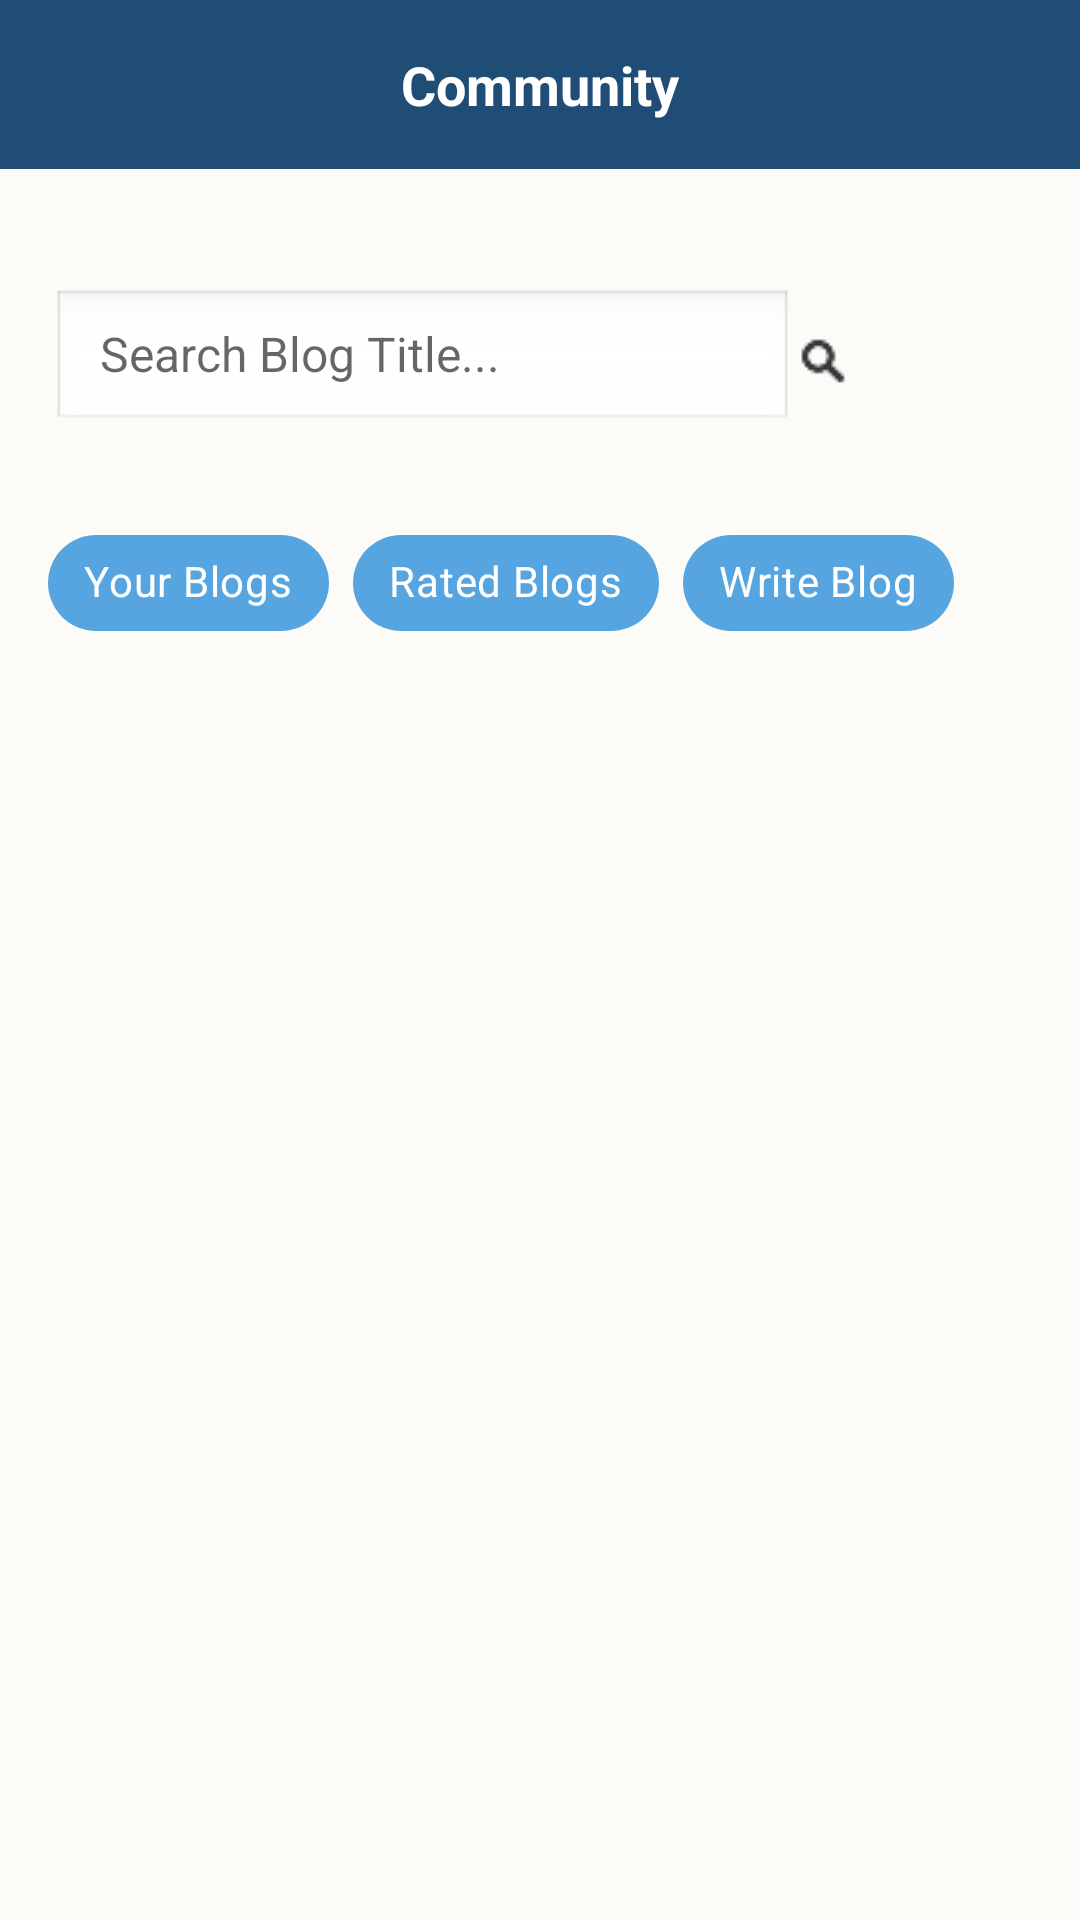

Layout XML and referenced resources for this Android screen:
<!-- AndroidManifest.xml: application theme AppTheme -->
<!-- res/layout/fragment_community.xml -->
<?xml version="1.0" encoding="utf-8"?>
<ScrollView
    xmlns:android="http://schemas.android.com/apk/res/android"
    xmlns:tools="http://schemas.android.com/tools"
    android:layout_width="match_parent"
    android:layout_height="match_parent"
    android:background="@color/bg_main"
    tools:context=".fragments.CommunityFragment">

    <LinearLayout
        android:layout_width="match_parent"
        android:layout_height="wrap_content"
        android:orientation="vertical">

        
        <LinearLayout
            android:layout_width="match_parent"
            android:layout_height="wrap_content"
            android:orientation="horizontal"
            android:id="@+id/linearLayoutCommunity"
            android:padding="16dp"
            android:background="@color/blueDark"
            android:layout_gravity="top|center_horizontal"
            android:weightSum="1">


            
            <TextView
                android:id="@+id/pageTitle"
                android:layout_width="0dp"
                android:layout_height="wrap_content"
                android:layout_weight="1"
                android:text="Community"
                android:textColor="#ffffff"
                android:textSize="18sp"
                android:textStyle="bold"
                android:gravity="center"
                android:layout_gravity="center_vertical" />
        </LinearLayout>

        
        <LinearLayout
            android:layout_width="match_parent"
            android:layout_height="wrap_content"
            android:orientation="horizontal"
            android:padding="10dp"
            android:layout_marginStart="5dp"
            android:layout_gravity="top|center_horizontal"
            android:layout_marginTop="30dp">

            
            <EditText
                android:id="@+id/etSearch"
                android:layout_width="0dp"
                android:layout_height="wrap_content"
                android:layout_weight="1"
                android:hint="@string/search_blog_title"
                android:paddingStart="16dp"
                android:paddingEnd="16dp"
                android:textSize="16sp"
                android:background="@android:drawable/edit_text" />

            
            <Button
                android:id="@+id/btnSearch"
                android:layout_width="wrap_content"
                android:layout_height="wrap_content"
                android:layout_gravity="center_vertical"
                android:drawableLeft="@drawable/search2"
                android:contentDescription="Search"
                android:background="?android:attr/selectableItemBackgroundBorderless" />


        </LinearLayout>

        <com.google.android.material.chip.ChipGroup
            android:id="@+id/chipGroupFilters"
            android:layout_width="match_parent"
            android:layout_height="wrap_content"
            android:layout_margin="16dp"

             android:gravity="center">

            <com.google.android.material.chip.Chip
                android:id="@+id/chipYourBlogs"
                android:layout_width="wrap_content"
                android:layout_height="wrap_content"
                android:text="Your Blogs"

                android:textColor="@color/white"
                android:backgroundTint="@color/blueMain"
                style="@style/Widget.MaterialComponents.Chip.Filter" />

            <com.google.android.material.chip.Chip
                android:id="@+id/chipRatedBlogs"
                android:layout_width="wrap_content"
                android:layout_height="wrap_content"
                android:text="Rated Blogs"
                android:textColor="@color/white"
                android:backgroundTint="@color/blueMain"
                style="@style/Widget.MaterialComponents.Chip.Filter" />

            <com.google.android.material.chip.Chip
                android:id="@+id/chipWriteBlog"
                android:layout_width="wrap_content"
                android:layout_height="wrap_content"
                android:text="Write Blog"
                android:textColor="@color/white"
                android:backgroundTint="@color/blueMain"
                style="@style/Widget.MaterialComponents.Chip.Filter" />
        </com.google.android.material.chip.ChipGroup>

        <ProgressBar
            android:id="@+id/progressBar"
            android:layout_width="wrap_content"
            android:layout_height="wrap_content"
            android:visibility="gone"
android:layout_gravity="center"
            android:layout_centerInParent="true" />

        
        <androidx.recyclerview.widget.RecyclerView
            android:id="@+id/recyclerViewCommunity"
            android:layout_width="match_parent"
            android:layout_height="wrap_content"
            android:layout_marginTop="16dp"
            android:padding="8dp"
            tools:listitem="@layout/single_item_community" />

    </LinearLayout>
</ScrollView>
<!-- res/layout/single_item_community.xml (included above) -->
<?xml version="1.0" encoding="utf-8"?>
<androidx.cardview.widget.CardView
    xmlns:android="http://schemas.android.com/apk/res/android"
    xmlns:app="http://schemas.android.com/apk/res-auto"
    android:id="@+id/cardView"
    android:layout_width="match_parent"
    android:layout_height="wrap_content"
    android:layout_margin="8dp"
    app:cardBackgroundColor="@color/bluelight">

    <LinearLayout
        android:layout_width="match_parent"
        android:layout_height="wrap_content"
        android:orientation="horizontal"
        android:padding="20dp">

        
        <LinearLayout
            android:layout_width="0dp"
            android:layout_height="wrap_content"
            android:layout_weight="1"
            android:orientation="vertical">

            <TextView
                android:id="@+id/blogTitle"
                android:layout_width="wrap_content"
                android:layout_height="wrap_content"
                android:text="@string/blog_title"
                android:textSize="20sp"
                android:textColor="@color/black"
                android:textStyle="bold" />

            <TextView
                android:id="@+id/blogDescription"
                android:layout_width="wrap_content"
                android:layout_height="wrap_content"
                android:layout_marginTop="4dp"
                android:text="@string/blog_description"
                android:textSize="14sp"
                android:textColor="@color/greytext" />
        </LinearLayout>

        
        <LinearLayout
            android:layout_width="wrap_content"
            android:layout_height="wrap_content"
            android:orientation="vertical"
            android:gravity="center">

            
            <ImageView
                android:id="@+id/ivEdit"
                android:layout_width="wrap_content"
                android:layout_height="wrap_content"
                android:src="@drawable/edit"
                android:padding="10dp"
                android:contentDescription="Edit Blog" />

            
            <ImageView
                android:id="@+id/ivDelete"
                android:layout_width="wrap_content"
                android:layout_height="wrap_content"
                android:src="@drawable/delete"
                android:padding="10dp"
                android:contentDescription="Delete Blog"
                android:layout_marginTop="10dp" /> 
        </LinearLayout>
    </LinearLayout>
</androidx.cardview.widget.CardView>
<!-- resources referenced by this layout -->
<resources>
  <color name="bg_main">#FDFBF7</color>
  <color name="black">#FF000000</color>
  <color name="blueDark">#1F4D75</color>
  <color name="blueMain">#56A5E1</color>
  <color name="bluelight">#E4F0F9</color>
  <color name="greytext">#555353</color>
  <color name="white">#FFFFFFFF</color>
  <!-- drawable delete (drawable) -->
  <vector xmlns:android="http://schemas.android.com/apk/res/android" android:height="24dp" android:tint="#161261" android:viewportHeight="24" android:viewportWidth="24" android:width="24dp">
        
      <path android:fillColor="@android:color/white" android:pathData="M6,19c0,1.1 0.9,2 2,2h8c1.1,0 2,-0.9 2,-2V7H6v12zM19,4h-3.5l-1,-1h-5l-1,1H5v2h14V4z"/>
      
  </vector>
  <!-- drawable edit (drawable) -->
  <vector xmlns:android="http://schemas.android.com/apk/res/android" android:height="24dp" android:tint="#161261" android:viewportHeight="24" android:viewportWidth="24" android:width="24dp">
        
      <path android:fillColor="@android:color/white" android:pathData="M3,17.25V21h3.75L17.81,9.94l-3.75,-3.75L3,17.25zM20.71,7.04c0.39,-0.39 0.39,-1.02 0,-1.41l-2.34,-2.34c-0.39,-0.39 -1.02,-0.39 -1.41,0l-1.83,1.83 3.75,3.75 1.83,-1.83z"/>
      
  </vector>
  <!-- drawable search2: png bitmap (drawable, 503 bytes) -->
  <string name="blog_description">BLog description</string>
  <string name="blog_title">Blog Title</string>
  <string name="search_blog_title">Search Blog Title...</string>
  <style name="AppTheme" parent="Theme.MaterialComponents.Light.NoActionBar">
          
          <item name="colorPrimary">@color/blueMain</item>
          <item name="colorPrimaryDark">@color/blueDark</item>
          <item name="colorAccent">@color/bluelight</item>
          <item name="android:popupMenuStyle">@style/PopupMenu</item>
  
      </style>
  <style name="PopupMenu" parent="@android:style/Widget.PopupMenu">
          
          <item name="android:popupBackground">@color/bluelight</item>
          
          <item name="android:textColor">@android:color/black</item>
      </style>
</resources>
